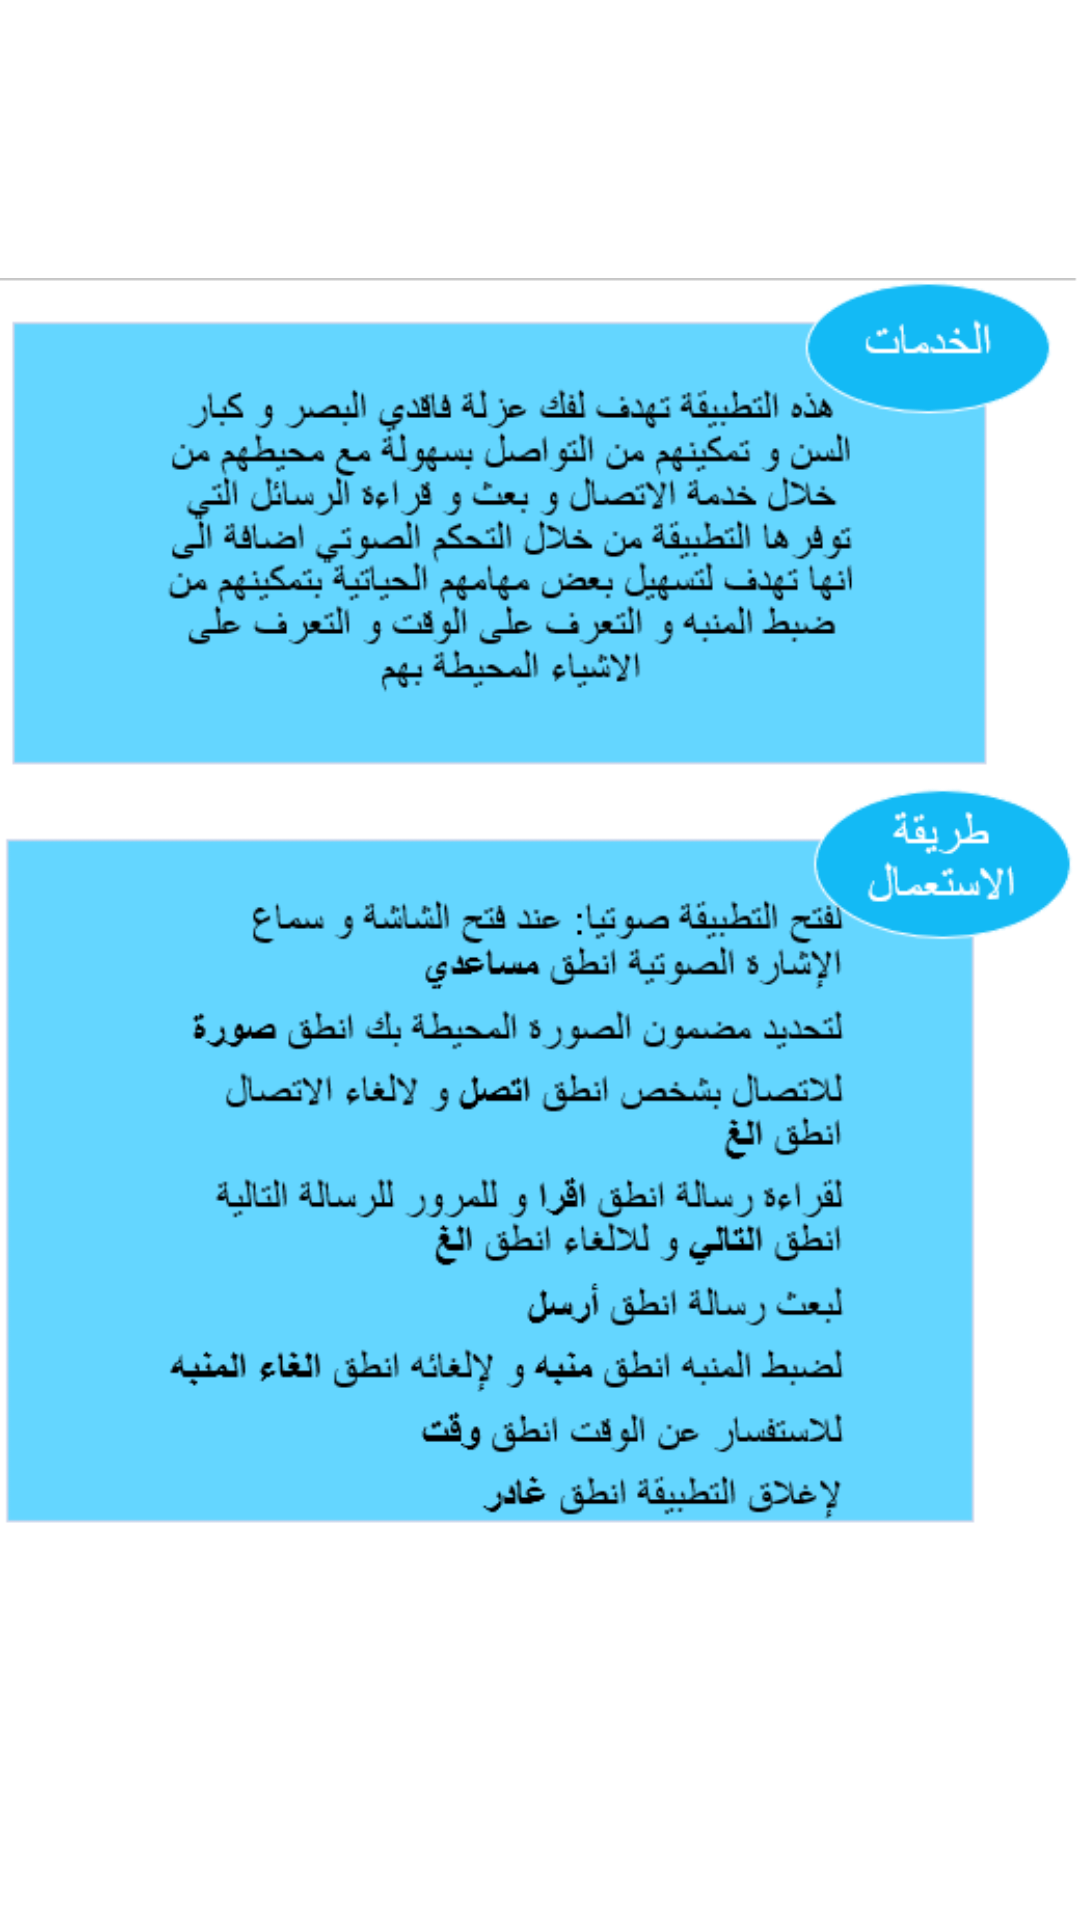

Write the Android layout XML for this screen, with the resource values it uses.
<!-- AndroidManifest.xml: application theme Theme.Mousa3idi -->
<!-- res/layout/fragment_home.xml -->
<?xml version="1.0" encoding="utf-8"?>
<LinearLayout xmlns:android="http://schemas.android.com/apk/res/android"
    xmlns:app="http://schemas.android.com/apk/res-auto"
    xmlns:tools="http://schemas.android.com/tools"
    android:layout_width="match_parent"
    android:layout_height="match_parent"
    tools:context=".ui.HomeFragment"
    android:orientation="vertical"

    >
    <ImageView
        android:id="@+id/acc"
        android:layout_width="match_parent"
        android:layout_height="wrap_content"
        android:src="@drawable/vert"
        android:textSize="15dp"
        android:textColor="@color/bleu"

        />

</LinearLayout>
<!-- resources referenced by this layout -->
<resources>
  <color name="bleu">#2c75ff</color>
  <color name="colorNavIcon">#FF3700B3</color>
  <!-- drawable acc: png bitmap (mipmap-hdpi, 16534 bytes) -->
  <!-- drawable vert: png bitmap (drawable, 38631 bytes) -->
  <style name="Theme.Mousa3idi" parent="Theme.MaterialComponents.DayNight.DarkActionBar">
          
          <item name="colorPrimary">@color/bleu</item>
          <item name="colorPrimaryVariant">@color/purple_700</item>
          <item name="colorOnPrimary">@color/white</item>
          
          <item name="colorSecondary">@color/teal_200</item>
          <item name="colorSecondaryVariant">@color/teal_700</item>
          <item name="colorOnSecondary">@color/black</item>
          
          <item name="android:statusBarColor" tools:targetApi="l">?attr/colorPrimaryVariant</item>
          
      </style>
  <color name="purple_700">#FF3700B3</color>
  <color name="white">#FFFFFFFF</color>
  <color name="teal_200">#FF03DAC5</color>
  <color name="teal_700">#FF018786</color>
  <color name="black">#FF000000</color>
</resources>
